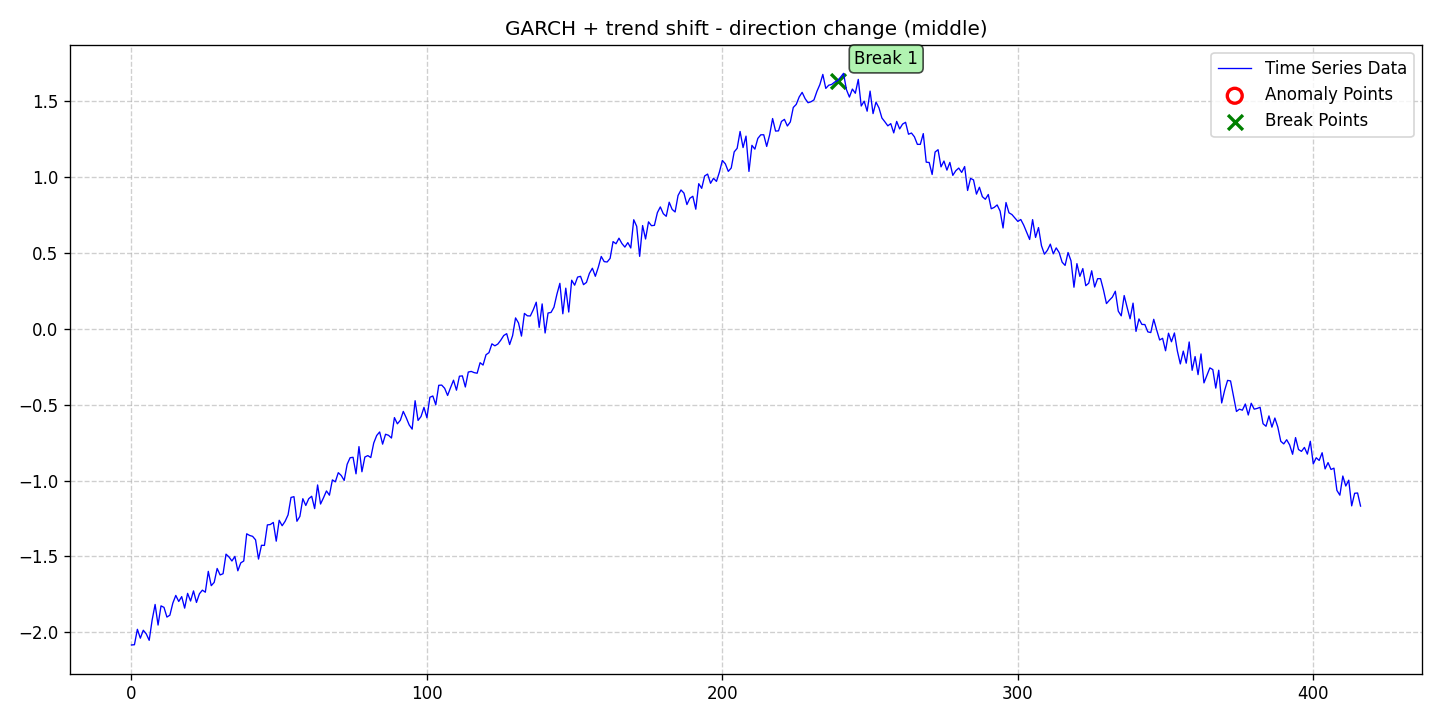

The file beside this chart, header and first rows:
date, data, stationary, det_lin_up, det_lin_down, det_quad, det_cubic, det_exp, det_damped, stoc_trend, volatility, single_seas, multiple_seas, point_anom_single, point_anom_multi, collect_anom, context_anom, mean_shift, var_shift, trend_shift, point_anom_count, point_anom_location, point_anom_point, collect_anom_count
2020-01-01, -2.084, 0, 0, 0, 0, 0, 0, 0, 0, 1, 0, 0, 0, 0, 0, 0, 0, 0, 1, 0, none, , 0
2020-01-02, -2.082, 0, 0, 0, 0, 0, 0, 0, 0, 1, 0, 0, 0, 0, 0, 0, 0, 0, 1, 0, none, , 0
2020-01-03, -1.98, 0, 0, 0, 0, 0, 0, 0, 0, 1, 0, 0, 0, 0, 0, 0, 0, 0, 1, 0, none, , 0
2020-01-04, -2.039, 0, 0, 0, 0, 0, 0, 0, 0, 1, 0, 0, 0, 0, 0, 0, 0, 0, 1, 0, none, , 0
2020-01-05, -1.987, 0, 0, 0, 0, 0, 0, 0, 0, 1, 0, 0, 0, 0, 0, 0, 0, 0, 1, 0, none, , 0
2020-01-06, -2.011, 0, 0, 0, 0, 0, 0, 0, 0, 1, 0, 0, 0, 0, 0, 0, 0, 0, 1, 0, none, , 0
2020-01-07, -2.053, 0, 0, 0, 0, 0, 0, 0, 0, 1, 0, 0, 0, 0, 0, 0, 0, 0, 1, 0, none, , 0
2020-01-08, -1.919, 0, 0, 0, 0, 0, 0, 0, 0, 1, 0, 0, 0, 0, 0, 0, 0, 0, 1, 0, none, , 0
2020-01-09, -1.817, 0, 0, 0, 0, 0, 0, 0, 0, 1, 0, 0, 0, 0, 0, 0, 0, 0, 1, 0, none, , 0
2020-01-10, -1.952, 0, 0, 0, 0, 0, 0, 0, 0, 1, 0, 0, 0, 0, 0, 0, 0, 0, 1, 0, none, , 0
2020-01-11, -1.826, 0, 0, 0, 0, 0, 0, 0, 0, 1, 0, 0, 0, 0, 0, 0, 0, 0, 1, 0, none, , 0
2020-01-12, -1.836, 0, 0, 0, 0, 0, 0, 0, 0, 1, 0, 0, 0, 0, 0, 0, 0, 0, 1, 0, none, , 0
2020-01-13, -1.9, 0, 0, 0, 0, 0, 0, 0, 0, 1, 0, 0, 0, 0, 0, 0, 0, 0, 1, 0, none, , 0
2020-01-14, -1.887, 0, 0, 0, 0, 0, 0, 0, 0, 1, 0, 0, 0, 0, 0, 0, 0, 0, 1, 0, none, , 0
2020-01-15, -1.808, 0, 0, 0, 0, 0, 0, 0, 0, 1, 0, 0, 0, 0, 0, 0, 0, 0, 1, 0, none, , 0
2020-01-16, -1.757, 0, 0, 0, 0, 0, 0, 0, 0, 1, 0, 0, 0, 0, 0, 0, 0, 0, 1, 0, none, , 0
2020-01-17, -1.797, 0, 0, 0, 0, 0, 0, 0, 0, 1, 0, 0, 0, 0, 0, 0, 0, 0, 1, 0, none, , 0
2020-01-18, -1.765, 0, 0, 0, 0, 0, 0, 0, 0, 1, 0, 0, 0, 0, 0, 0, 0, 0, 1, 0, none, , 0
2020-01-19, -1.841, 0, 0, 0, 0, 0, 0, 0, 0, 1, 0, 0, 0, 0, 0, 0, 0, 0, 1, 0, none, , 0
2020-01-20, -1.743, 0, 0, 0, 0, 0, 0, 0, 0, 1, 0, 0, 0, 0, 0, 0, 0, 0, 1, 0, none, , 0
2020-01-21, -1.794, 0, 0, 0, 0, 0, 0, 0, 0, 1, 0, 0, 0, 0, 0, 0, 0, 0, 1, 0, none, , 0
2020-01-22, -1.727, 0, 0, 0, 0, 0, 0, 0, 0, 1, 0, 0, 0, 0, 0, 0, 0, 0, 1, 0, none, , 0
2020-01-23, -1.803, 0, 0, 0, 0, 0, 0, 0, 0, 1, 0, 0, 0, 0, 0, 0, 0, 0, 1, 0, none, , 0
2020-01-24, -1.746, 0, 0, 0, 0, 0, 0, 0, 0, 1, 0, 0, 0, 0, 0, 0, 0, 0, 1, 0, none, , 0
2020-01-25, -1.722, 0, 0, 0, 0, 0, 0, 0, 0, 1, 0, 0, 0, 0, 0, 0, 0, 0, 1, 0, none, , 0
2020-01-26, -1.736, 0, 0, 0, 0, 0, 0, 0, 0, 1, 0, 0, 0, 0, 0, 0, 0, 0, 1, 0, none, , 0
2020-01-27, -1.599, 0, 0, 0, 0, 0, 0, 0, 0, 1, 0, 0, 0, 0, 0, 0, 0, 0, 1, 0, none, , 0
2020-01-28, -1.693, 0, 0, 0, 0, 0, 0, 0, 0, 1, 0, 0, 0, 0, 0, 0, 0, 0, 1, 0, none, , 0
2020-01-29, -1.671, 0, 0, 0, 0, 0, 0, 0, 0, 1, 0, 0, 0, 0, 0, 0, 0, 0, 1, 0, none, , 0
2020-01-30, -1.579, 0, 0, 0, 0, 0, 0, 0, 0, 1, 0, 0, 0, 0, 0, 0, 0, 0, 1, 0, none, , 0
2020-01-31, -1.622, 0, 0, 0, 0, 0, 0, 0, 0, 1, 0, 0, 0, 0, 0, 0, 0, 0, 1, 0, none, , 0
2020-02-01, -1.614, 0, 0, 0, 0, 0, 0, 0, 0, 1, 0, 0, 0, 0, 0, 0, 0, 0, 1, 0, none, , 0
2020-02-02, -1.485, 0, 0, 0, 0, 0, 0, 0, 0, 1, 0, 0, 0, 0, 0, 0, 0, 0, 1, 0, none, , 0
2020-02-03, -1.504, 0, 0, 0, 0, 0, 0, 0, 0, 1, 0, 0, 0, 0, 0, 0, 0, 0, 1, 0, none, , 0
2020-02-04, -1.53, 0, 0, 0, 0, 0, 0, 0, 0, 1, 0, 0, 0, 0, 0, 0, 0, 0, 1, 0, none, , 0
2020-02-05, -1.5, 0, 0, 0, 0, 0, 0, 0, 0, 1, 0, 0, 0, 0, 0, 0, 0, 0, 1, 0, none, , 0
2020-02-06, -1.595, 0, 0, 0, 0, 0, 0, 0, 0, 1, 0, 0, 0, 0, 0, 0, 0, 0, 1, 0, none, , 0
2020-02-07, -1.542, 0, 0, 0, 0, 0, 0, 0, 0, 1, 0, 0, 0, 0, 0, 0, 0, 0, 1, 0, none, , 0
2020-02-08, -1.53, 0, 0, 0, 0, 0, 0, 0, 0, 1, 0, 0, 0, 0, 0, 0, 0, 0, 1, 0, none, , 0
2020-02-09, -1.351, 0, 0, 0, 0, 0, 0, 0, 0, 1, 0, 0, 0, 0, 0, 0, 0, 0, 1, 0, none, , 0
2020-02-10, -1.362, 0, 0, 0, 0, 0, 0, 0, 0, 1, 0, 0, 0, 0, 0, 0, 0, 0, 1, 0, none, , 0
2020-02-11, -1.368, 0, 0, 0, 0, 0, 0, 0, 0, 1, 0, 0, 0, 0, 0, 0, 0, 0, 1, 0, none, , 0
2020-02-12, -1.391, 0, 0, 0, 0, 0, 0, 0, 0, 1, 0, 0, 0, 0, 0, 0, 0, 0, 1, 0, none, , 0
2020-02-13, -1.518, 0, 0, 0, 0, 0, 0, 0, 0, 1, 0, 0, 0, 0, 0, 0, 0, 0, 1, 0, none, , 0
2020-02-14, -1.427, 0, 0, 0, 0, 0, 0, 0, 0, 1, 0, 0, 0, 0, 0, 0, 0, 0, 1, 0, none, , 0
2020-02-15, -1.427, 0, 0, 0, 0, 0, 0, 0, 0, 1, 0, 0, 0, 0, 0, 0, 0, 0, 1, 0, none, , 0
2020-02-16, -1.292, 0, 0, 0, 0, 0, 0, 0, 0, 1, 0, 0, 0, 0, 0, 0, 0, 0, 1, 0, none, , 0
2020-02-17, -1.29, 0, 0, 0, 0, 0, 0, 0, 0, 1, 0, 0, 0, 0, 0, 0, 0, 0, 1, 0, none, , 0
2020-02-18, -1.276, 0, 0, 0, 0, 0, 0, 0, 0, 1, 0, 0, 0, 0, 0, 0, 0, 0, 1, 0, none, , 0
2020-02-19, -1.399, 0, 0, 0, 0, 0, 0, 0, 0, 1, 0, 0, 0, 0, 0, 0, 0, 0, 1, 0, none, , 0
2020-02-20, -1.262, 0, 0, 0, 0, 0, 0, 0, 0, 1, 0, 0, 0, 0, 0, 0, 0, 0, 1, 0, none, , 0
2020-02-21, -1.298, 0, 0, 0, 0, 0, 0, 0, 0, 1, 0, 0, 0, 0, 0, 0, 0, 0, 1, 0, none, , 0
2020-02-22, -1.269, 0, 0, 0, 0, 0, 0, 0, 0, 1, 0, 0, 0, 0, 0, 0, 0, 0, 1, 0, none, , 0
2020-02-23, -1.226, 0, 0, 0, 0, 0, 0, 0, 0, 1, 0, 0, 0, 0, 0, 0, 0, 0, 1, 0, none, , 0
2020-02-24, -1.111, 0, 0, 0, 0, 0, 0, 0, 0, 1, 0, 0, 0, 0, 0, 0, 0, 0, 1, 0, none, , 0
2020-02-25, -1.106, 0, 0, 0, 0, 0, 0, 0, 0, 1, 0, 0, 0, 0, 0, 0, 0, 0, 1, 0, none, , 0
2020-02-26, -1.268, 0, 0, 0, 0, 0, 0, 0, 0, 1, 0, 0, 0, 0, 0, 0, 0, 0, 1, 0, none, , 0
2020-02-27, -1.236, 0, 0, 0, 0, 0, 0, 0, 0, 1, 0, 0, 0, 0, 0, 0, 0, 0, 1, 0, none, , 0
2020-02-28, -1.12, 0, 0, 0, 0, 0, 0, 0, 0, 1, 0, 0, 0, 0, 0, 0, 0, 0, 1, 0, none, , 0
2020-02-29, -1.164, 0, 0, 0, 0, 0, 0, 0, 0, 1, 0, 0, 0, 0, 0, 0, 0, 0, 1, 0, none, , 0
... 357 more rows
